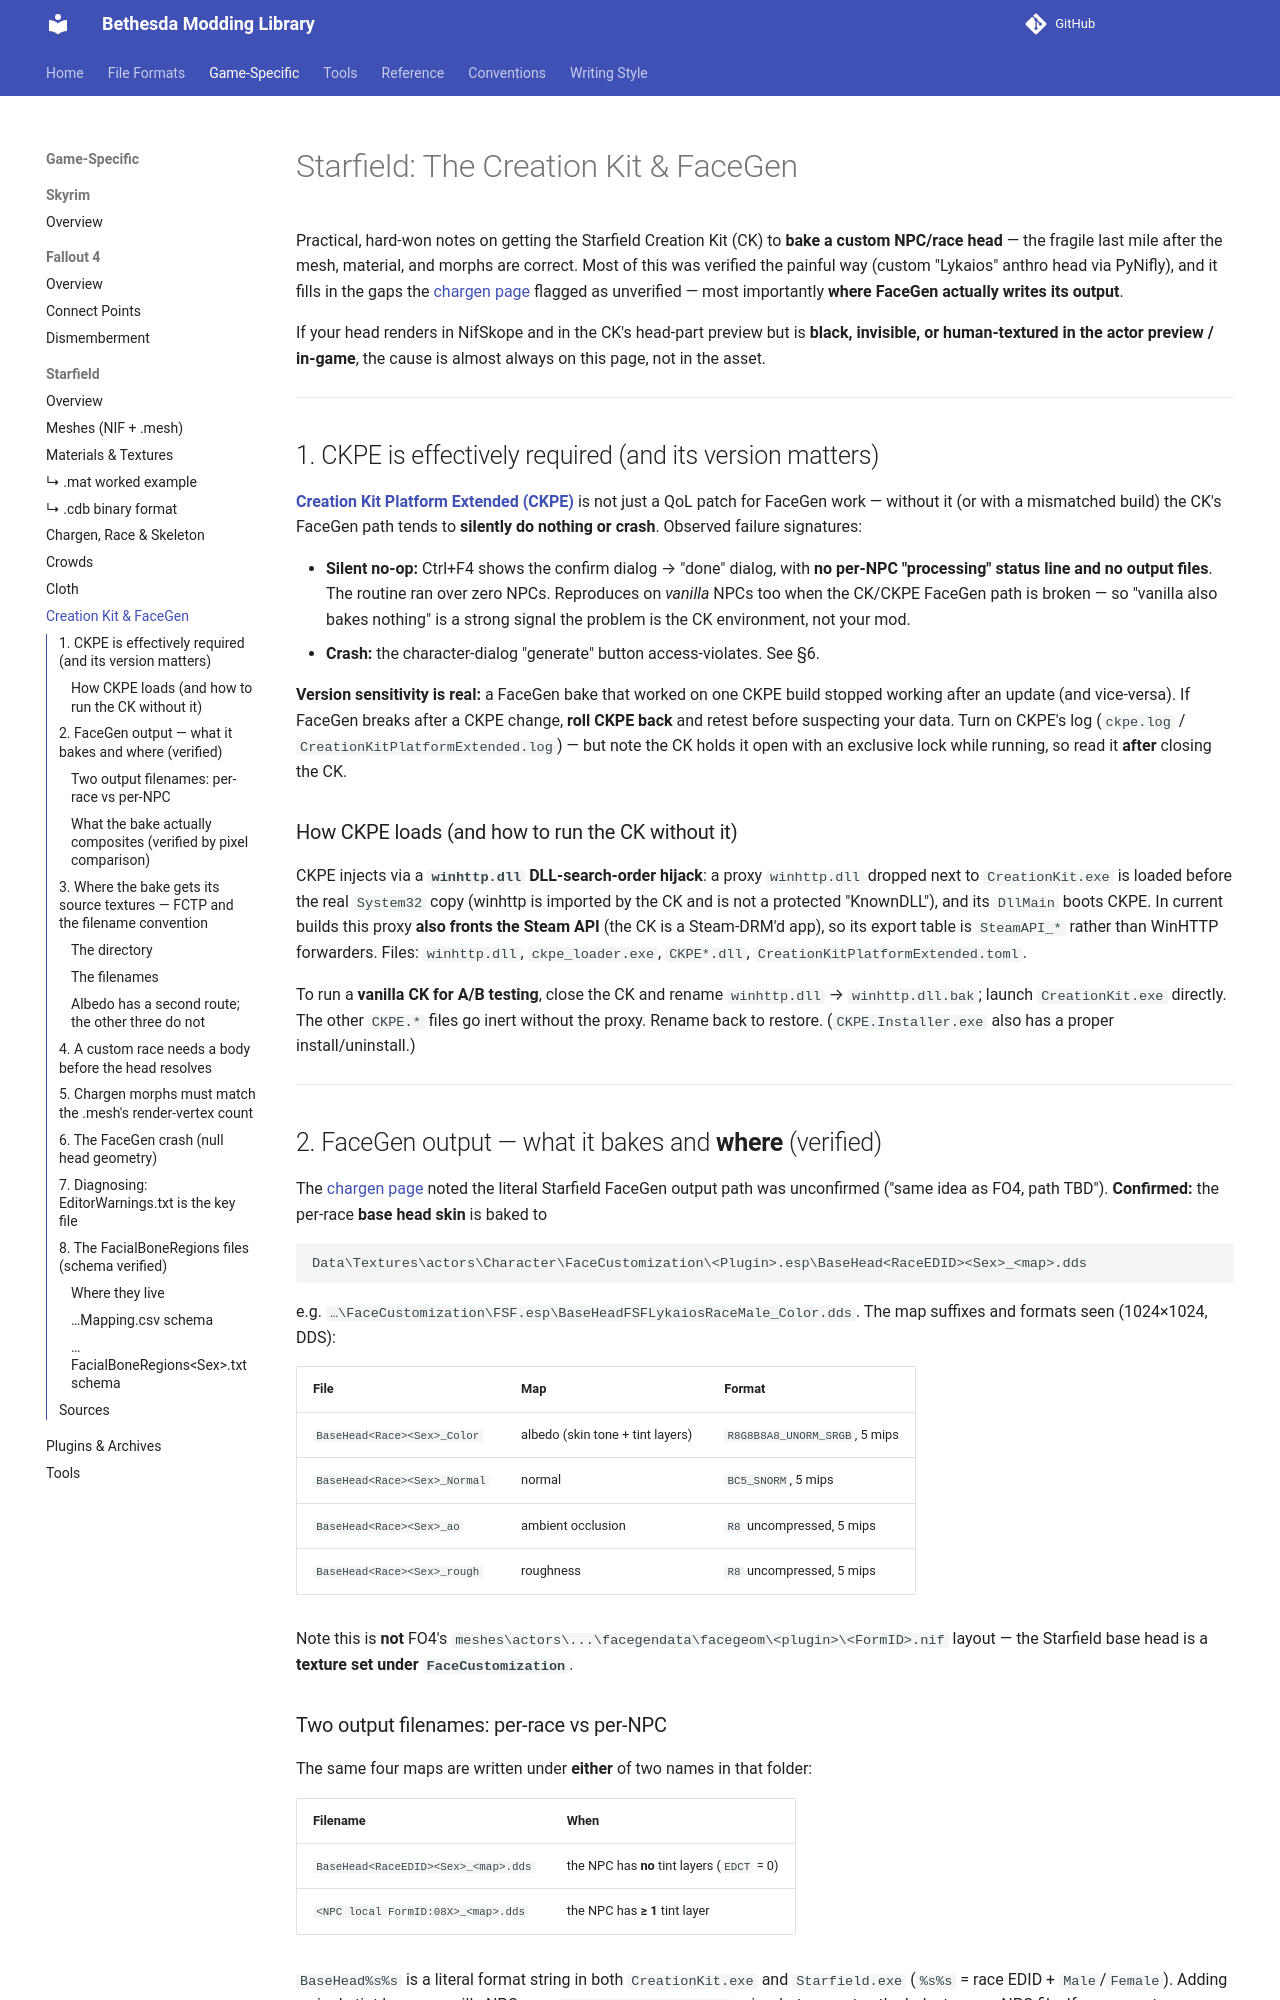

repository: BadDogSkyrim/BethesdaLibrary · page: game-specific/starfield/creation-kit/index.html · generator: mkdocs

# Starfield: The Creation Kit & FaceGen

Practical, hard-won notes on getting the Starfield Creation Kit (CK) to **bake a custom NPC/race
head** — the fragile last mile after the mesh, material, and morphs are correct. Most of this was
verified the painful way (custom "Lykaios" anthro head via PyNifly), and it fills in the gaps the
[chargen page](chargen.md) flagged as unverified — most importantly **where FaceGen actually writes
its output**.

If your head renders in NifSkope and in the CK's head-part preview but is **black, invisible, or
human-textured in the actor preview / in-game**, the cause is almost always on this page, not in the
asset.

---

## 1. CKPE is effectively required (and its version matters)

**[Creation Kit Platform Extended (CKPE)](https://www.nexusmods.com/starfield/mods/11802)** is not
just a QoL patch for FaceGen work — without it (or with a mismatched build) the CK's FaceGen path
tends to **silently do nothing or crash**. Observed failure signatures:

- **Silent no-op:** Ctrl+F4 shows the confirm dialog → "done" dialog, with **no per-NPC "processing"
  status line and no output files**. The routine ran over zero NPCs. Reproduces on *vanilla* NPCs too
  when the CK/CKPE FaceGen path is broken — so "vanilla also bakes nothing" is a strong signal the
  problem is the CK environment, not your mod.
- **Crash:** the character-dialog "generate" button access-violates. See §6.

**Version sensitivity is real:** a FaceGen bake that worked on one CKPE build stopped working after an
update (and vice-versa). If FaceGen breaks after a CKPE change, **roll CKPE back** and retest before
suspecting your data. Turn on CKPE's log (`ckpe.log` / `CreationKitPlatformExtended.log`) — but note
the CK holds it open with an exclusive lock while running, so read it **after** closing the CK.

### How CKPE loads (and how to run the CK without it)

CKPE injects via a **`winhttp.dll` DLL-search-order hijack**: a proxy `winhttp.dll` dropped next to
`CreationKit.exe` is loaded before the real `System32` copy (winhttp is imported by the CK and is not
a protected "KnownDLL"), and its `DllMain` boots CKPE. In current builds this proxy **also fronts the
Steam API** (the CK is a Steam-DRM'd app), so its export table is `SteamAPI_*` rather than WinHTTP
forwarders. Files: `winhttp.dll`, `ckpe_loader.exe`, `CKPE*.dll`, `CreationKitPlatformExtended.toml`.

To run a **vanilla CK for A/B testing**, close the CK and rename `winhttp.dll` → `winhttp.dll.bak`;
launch `CreationKit.exe` directly. The other `CKPE.*` files go inert without the proxy. Rename back to
restore. (`CKPE.Installer.exe` also has a proper install/uninstall.)

---

## 2. FaceGen output — what it bakes and **where** (verified)

The [chargen page](chargen.md#8-facegen-baking-npc-faces) noted the literal Starfield FaceGen output
path was unconfirmed ("same idea as FO4, path TBD"). **Confirmed:** the per-race **base head skin** is
baked to

```
Data\Textures\actors\Character\FaceCustomization\<Plugin>.esp\BaseHead<RaceEDID><Sex>_<map>.dds
```

e.g. `…\FaceCustomization\FSF.esp\BaseHeadFSFLykaiosRaceMale_Color.dds`. The map suffixes and formats
seen (1024×1024, DDS):

| File | Map | Format |
|---|---|---|
| `BaseHead<Race><Sex>_Color`  | albedo (skin tone + tint layers) | `R8G8B8A8_UNORM_SRGB`, 5 mips |
| `BaseHead<Race><Sex>_Normal` | normal | `BC5_SNORM`, 5 mips |
| `BaseHead<Race><Sex>_ao`     | ambient occlusion | `R8` uncompressed, 5 mips |
| `BaseHead<Race><Sex>_rough`  | roughness | `R8` uncompressed, 5 mips |

Note this is **not** FO4's `meshes\actors\...\facegendata\facegeom\<plugin>\<FormID>.nif` layout — the
Starfield base head is a **texture set under `FaceCustomization`**.

### Two output filenames: per-race vs per-NPC

The same four maps are written under **either** of two names in that folder:

| Filename | When |
|---|---|
| `BaseHead<RaceEDID><Sex>_<map>.dds` | the NPC has **no** tint layers (`EDCT` = 0) |
| `<NPC local FormID:08X>_<map>.dds`  | the NPC has **≥ 1** tint layer |

`BaseHead%s%s` is a literal format string in both `CreationKit.exe` and `Starfield.exe` (`%s%s` =
race EDID + `Male`/`Female`). Adding a single tint layer — vanilla NPCs use `TNAM='Dermaesthetic'` —
is what promotes the bake to a per-NPC file. If you expect `<FormID>_Color.dds` and get
`BaseHead…`, the NPC has no tints.
